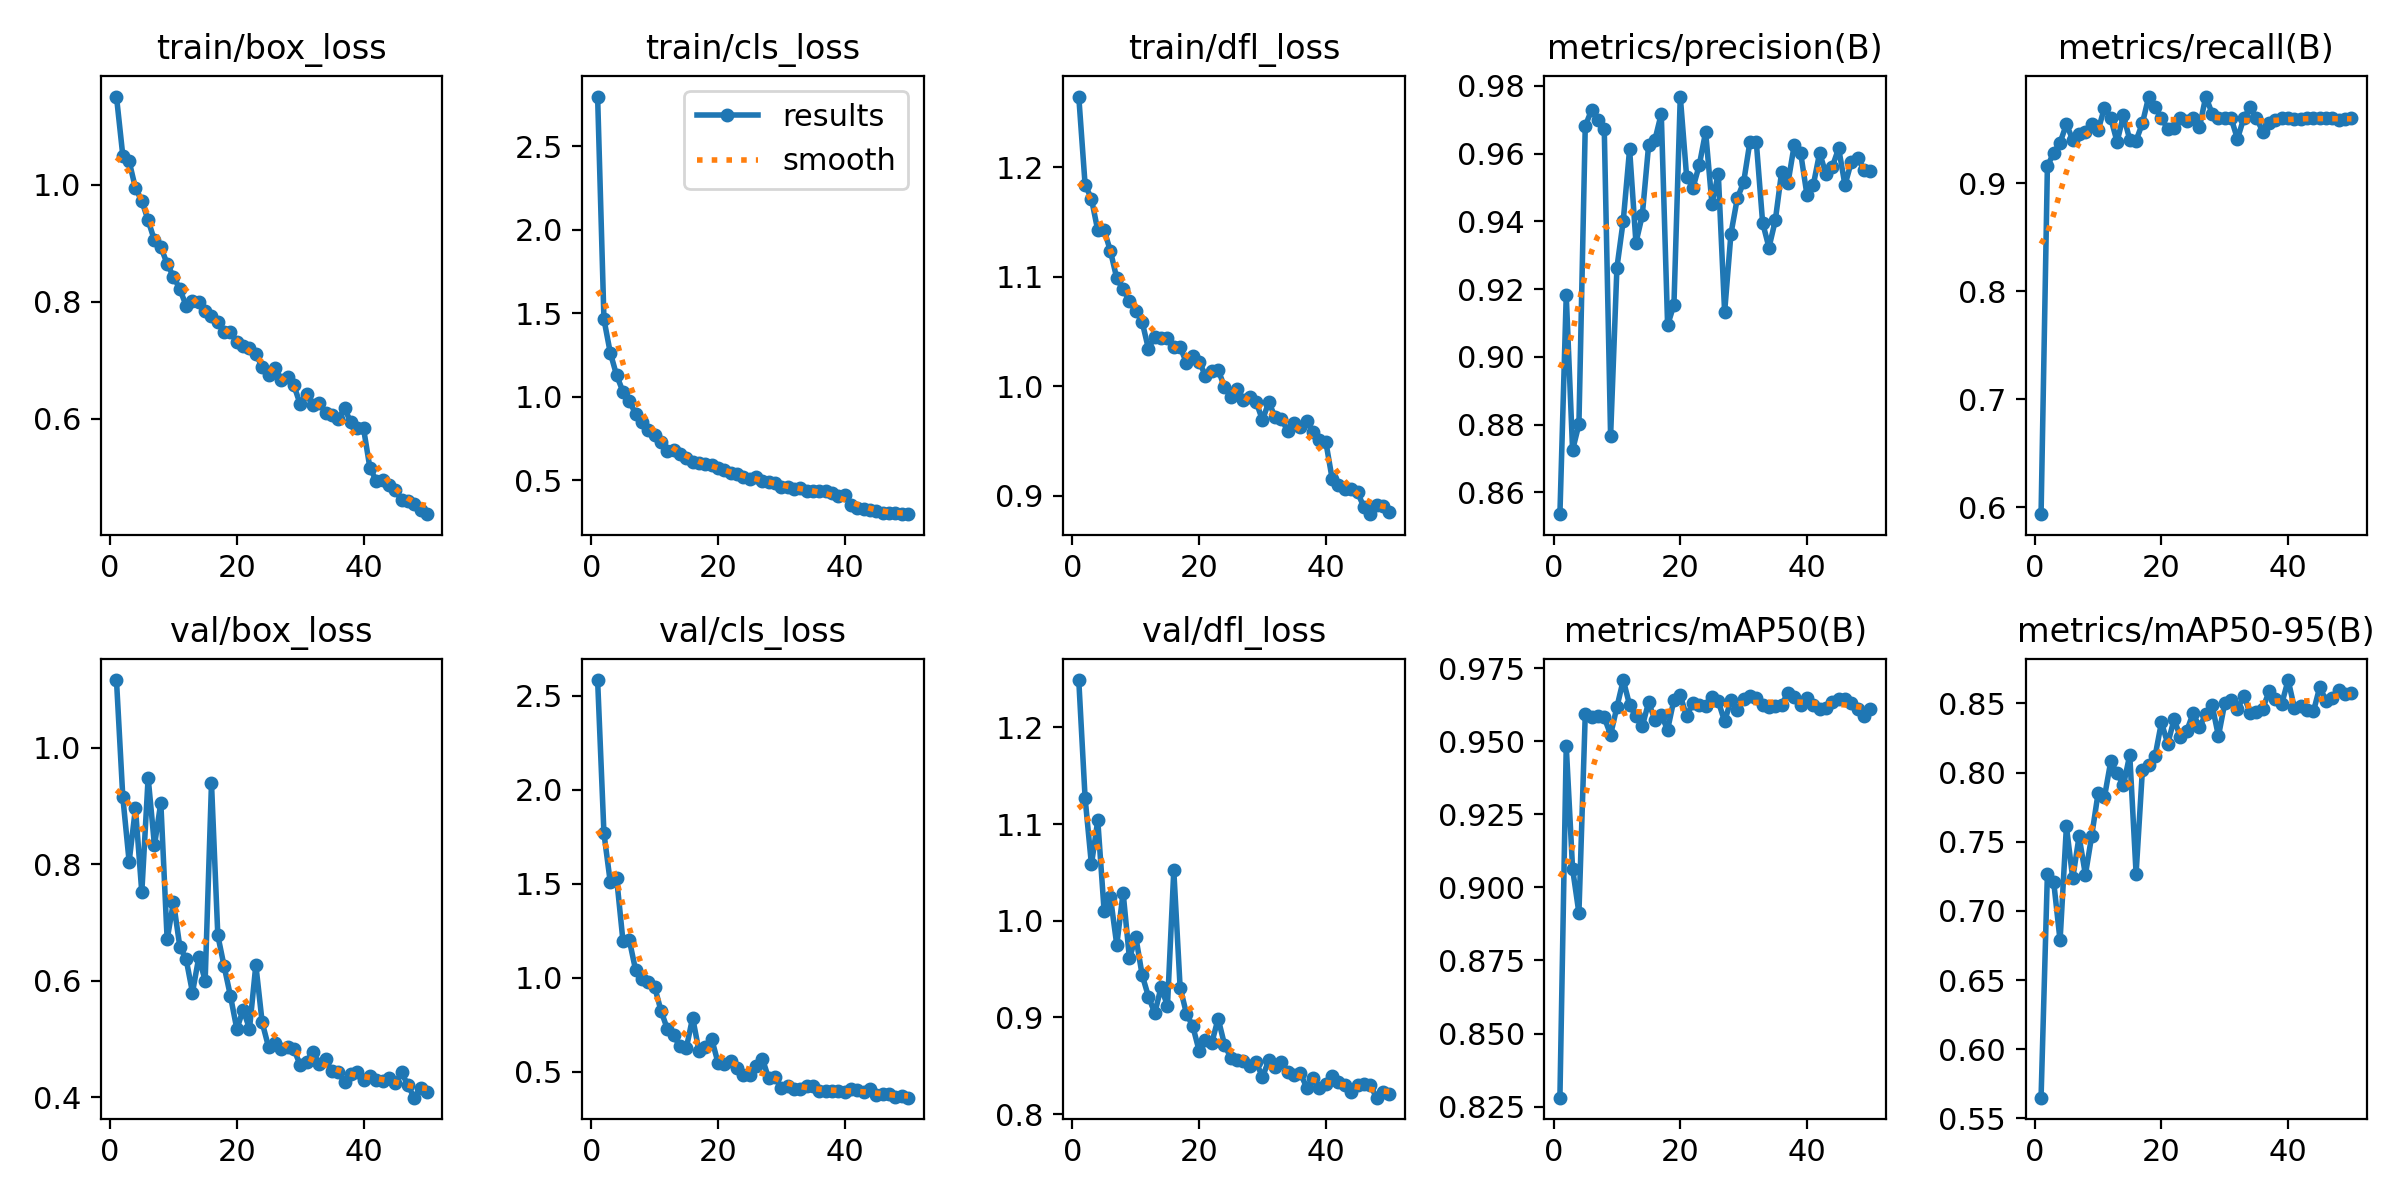

The file beside this chart, header and first rows:
epoch, time, train/box_loss, train/cls_loss, train/dfl_loss, metrics/precision(B), metrics/recall(B), metrics/mAP50(B), metrics/mAP50-95(B), val/box_loss, val/cls_loss, val/dfl_loss, lr/pg0, lr/pg1, lr/pg2
1, 14.87, 1.151, 2.798, 1.264, 0.8536, 0.5936, 0.8281, 0.565, 1.117, 2.582, 1.249, 0.0002364, 0.0002364, 0.0002364
2, 27.84, 1.05, 1.464, 1.184, 0.9182, 0.9159, 0.9484, 0.7269, 0.9157, 1.767, 1.127, 0.000465, 0.000465, 0.000465
3, 40.69, 1.04, 1.264, 1.171, 0.8725, 0.9285, 0.9064, 0.7207, 0.8046, 1.507, 1.058, 0.0006842, 0.0006842, 0.0006842
4, 53.28, 0.9944, 1.129, 1.142, 0.8801, 0.9378, 0.8912, 0.6786, 0.8964, 1.529, 1.104, 0.0006716, 0.0006716, 0.0006716
5, 66.59, 0.9724, 1.031, 1.143, 0.9681, 0.9548, 0.9592, 0.761, 0.7517, 1.195, 1.01, 0.0006575, 0.0006575, 0.0006575
6, 79.53, 0.9395, 0.9775, 1.123, 0.9729, 0.9404, 0.9583, 0.7235, 0.949, 1.2, 1.024, 0.0006433, 0.0006433, 0.0006433
7, 92.77, 0.905, 0.8968, 1.098, 0.97, 0.9456, 0.9588, 0.7539, 0.8323, 1.04, 0.975, 0.0006292, 0.0006292, 0.0006292
8, 105.9, 0.894, 0.8506, 1.088, 0.9672, 0.9477, 0.9581, 0.7261, 0.906, 0.9941, 1.029, 0.000615, 0.000615, 0.000615
9, 119.4, 0.865, 0.801, 1.078, 0.8767, 0.9546, 0.9522, 0.7544, 0.6709, 0.9787, 0.961, 0.0006009, 0.0006009, 0.0006009
10, 134.3, 0.843, 0.7733, 1.068, 0.9264, 0.9492, 0.9617, 0.785, 0.7351, 0.9509, 0.9835, 0.0005868, 0.0005868, 0.0005868
11, 151.7, 0.822, 0.7322, 1.059, 0.9402, 0.9699, 0.9709, 0.7821, 0.6587, 0.824, 0.944, 0.0005726, 0.0005726, 0.0005726
12, 172.4, 0.7934, 0.6778, 1.034, 0.9613, 0.9605, 0.9624, 0.8081, 0.6369, 0.7275, 0.9215, 0.0005585, 0.0005585, 0.0005585
13, 192.1, 0.8008, 0.6825, 1.045, 0.9337, 0.9385, 0.9586, 0.7994, 0.5797, 0.6932, 0.9045, 0.0005444, 0.0005444, 0.0005444
14, 211.9, 0.7995, 0.6582, 1.044, 0.9418, 0.963, 0.9551, 0.7908, 0.6406, 0.6339, 0.9315, 0.0005302, 0.0005302, 0.0005302
15, 232.1, 0.7839, 0.6356, 1.044, 0.9625, 0.9405, 0.9633, 0.8127, 0.6002, 0.6251, 0.9119, 0.0005161, 0.0005161, 0.0005161
16, 252.5, 0.7759, 0.6114, 1.036, 0.9641, 0.9396, 0.9573, 0.7269, 0.9394, 0.7869, 1.052, 0.0005019, 0.0005019, 0.0005019
17, 272, 0.7654, 0.6061, 1.036, 0.9717, 0.9558, 0.9589, 0.8021, 0.6777, 0.6094, 0.9308, 0.0004878, 0.0004878, 0.0004878
18, 291.4, 0.7483, 0.5958, 1.021, 0.9093, 0.9805, 0.954, 0.8055, 0.6246, 0.6293, 0.9039, 0.0004737, 0.0004737, 0.0004737
19, 310.7, 0.7483, 0.5917, 1.028, 0.9154, 0.9705, 0.9642, 0.8119, 0.5734, 0.6749, 0.8908, 0.0004595, 0.0004595, 0.0004595
20, 330.3, 0.7312, 0.5756, 1.023, 0.9768, 0.9605, 0.9657, 0.8362, 0.517, 0.5475, 0.8654, 0.0004454, 0.0004454, 0.0004454
21, 350.9, 0.7245, 0.5598, 1.01, 0.9532, 0.9505, 0.9585, 0.8208, 0.5504, 0.5425, 0.8771, 0.0004313, 0.0004313, 0.0004313
22, 370.1, 0.7203, 0.5423, 1.014, 0.9499, 0.9509, 0.9632, 0.8386, 0.5174, 0.5541, 0.8737, 0.0004171, 0.0004171, 0.0004171
23, 390.7, 0.7101, 0.5358, 1.015, 0.9566, 0.9605, 0.9624, 0.8254, 0.6271, 0.5202, 0.8988, 0.000403, 0.000403, 0.000403
24, 410.3, 0.6893, 0.5228, 0.9995, 0.9664, 0.9578, 0.9619, 0.8301, 0.5283, 0.4802, 0.8719, 0.0003888, 0.0003888, 0.0003888
25, 430.2, 0.675, 0.5092, 0.9899, 0.9452, 0.9605, 0.965, 0.8428, 0.4865, 0.4811, 0.8581, 0.0003747, 0.0003747, 0.0003747
26, 450.1, 0.6877, 0.5194, 0.9975, 0.9541, 0.9519, 0.9637, 0.8328, 0.4935, 0.5294, 0.8555, 0.0003606, 0.0003606, 0.0003606
27, 471.3, 0.6669, 0.496, 0.9878, 0.9132, 0.9805, 0.9568, 0.842, 0.4822, 0.5697, 0.8553, 0.0003464, 0.0003464, 0.0003464
28, 493.3, 0.6708, 0.4918, 0.9905, 0.9364, 0.9648, 0.9641, 0.8486, 0.4859, 0.4642, 0.85, 0.0003323, 0.0003323, 0.0003323
29, 515.5, 0.6574, 0.4853, 0.9859, 0.9468, 0.9605, 0.9605, 0.8264, 0.4823, 0.4693, 0.8537, 0.0003182, 0.0003182, 0.0003182
30, 537.6, 0.625, 0.4625, 0.9691, 0.9516, 0.9605, 0.9646, 0.8502, 0.4555, 0.4147, 0.8384, 0.000304, 0.000304, 0.000304
31, 554.5, 0.6426, 0.4623, 0.9857, 0.9636, 0.9605, 0.9655, 0.8522, 0.461, 0.4251, 0.8557, 0.0002899, 0.0002899, 0.0002899
32, 571.3, 0.6231, 0.4475, 0.9716, 0.9634, 0.9412, 0.9649, 0.8457, 0.4776, 0.4085, 0.8483, 0.0002757, 0.0002757, 0.0002757
33, 588.3, 0.627, 0.4554, 0.9702, 0.9396, 0.9605, 0.9625, 0.8554, 0.4573, 0.4085, 0.8535, 0.0002616, 0.0002616, 0.0002616
34, 606.8, 0.6104, 0.4349, 0.959, 0.9323, 0.9705, 0.9617, 0.8432, 0.4649, 0.4211, 0.8438, 0.0002475, 0.0002475, 0.0002475
35, 626.4, 0.607, 0.4358, 0.9665, 0.9403, 0.9605, 0.962, 0.844, 0.4449, 0.4223, 0.8402, 0.0002333, 0.0002333, 0.0002333
36, 645.6, 0.5991, 0.4368, 0.9627, 0.9546, 0.948, 0.9625, 0.8462, 0.4437, 0.3977, 0.842, 0.0002192, 0.0002192, 0.0002192
37, 664.8, 0.6177, 0.4392, 0.9685, 0.9514, 0.9557, 0.9665, 0.8587, 0.4261, 0.3945, 0.8271, 0.0002051, 0.0002051, 0.0002051
38, 684.8, 0.5939, 0.4229, 0.958, 0.9627, 0.959, 0.965, 0.8534, 0.4406, 0.3955, 0.8372, 0.0001909, 0.0001909, 0.0001909
39, 704.1, 0.5838, 0.4053, 0.9507, 0.9602, 0.9605, 0.9623, 0.8498, 0.4437, 0.3954, 0.8265, 0.0001768, 0.0001768, 0.0001768
40, 723.6, 0.5837, 0.4098, 0.9492, 0.9478, 0.9605, 0.9647, 0.8668, 0.4297, 0.3937, 0.8309, 0.0001626, 0.0001626, 0.0001626
41, 761.4, 0.5164, 0.3515, 0.9156, 0.9508, 0.9597, 0.9624, 0.8465, 0.4364, 0.4086, 0.8389, 0.0001485, 0.0001485, 0.0001485
42, 774.9, 0.4941, 0.3334, 0.9096, 0.9602, 0.9597, 0.9611, 0.8481, 0.4295, 0.4034, 0.8333, 0.0001344, 0.0001344, 0.0001344
43, 788.5, 0.4949, 0.3315, 0.9064, 0.9539, 0.9605, 0.9614, 0.8455, 0.4284, 0.3896, 0.8304, 0.0001202, 0.0001202, 0.0001202
44, 802.5, 0.4871, 0.3243, 0.9067, 0.9561, 0.9605, 0.9634, 0.8441, 0.4325, 0.4059, 0.8226, 0.0001061, 0.0001061, 0.0001061
45, 816.6, 0.4777, 0.3178, 0.9034, 0.9616, 0.9602, 0.9645, 0.862, 0.4237, 0.3757, 0.8299, 9.19632e-05, 9.19632e-05, 9.19632e-05
46, 831.4, 0.4609, 0.3066, 0.8899, 0.9507, 0.9605, 0.9645, 0.8515, 0.4426, 0.3826, 0.8311, 7.7826e-05, 7.7826e-05, 7.7826e-05
47, 846.8, 0.4588, 0.3044, 0.8833, 0.9576, 0.9605, 0.9629, 0.8538, 0.4206, 0.3801, 0.8302, 6.36888e-05, 6.36888e-05, 6.36888e-05
48, 863.7, 0.4544, 0.3034, 0.8914, 0.9587, 0.9583, 0.9612, 0.8596, 0.3991, 0.3636, 0.817, 4.95516e-05, 4.95516e-05, 4.95516e-05
49, 882, 0.4439, 0.2985, 0.8906, 0.9553, 0.9596, 0.9588, 0.857, 0.4152, 0.3693, 0.8226, 3.54144e-05, 3.54144e-05, 3.54144e-05
50, 901, 0.4369, 0.2975, 0.885, 0.955, 0.9605, 0.9609, 0.8574, 0.4093, 0.3615, 0.8203, 2.12772e-05, 2.12772e-05, 2.12772e-05
